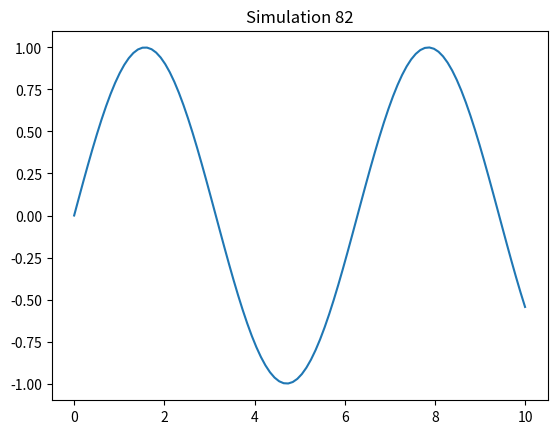

Here is the Python script that generated this plot:
import numpy as np
import matplotlib.pyplot as plt
x = np.linspace(0, 10, 100)
y = np.sin(x)
plt.plot(x, y)
plt.title('Simulation 82')
plt.show()
